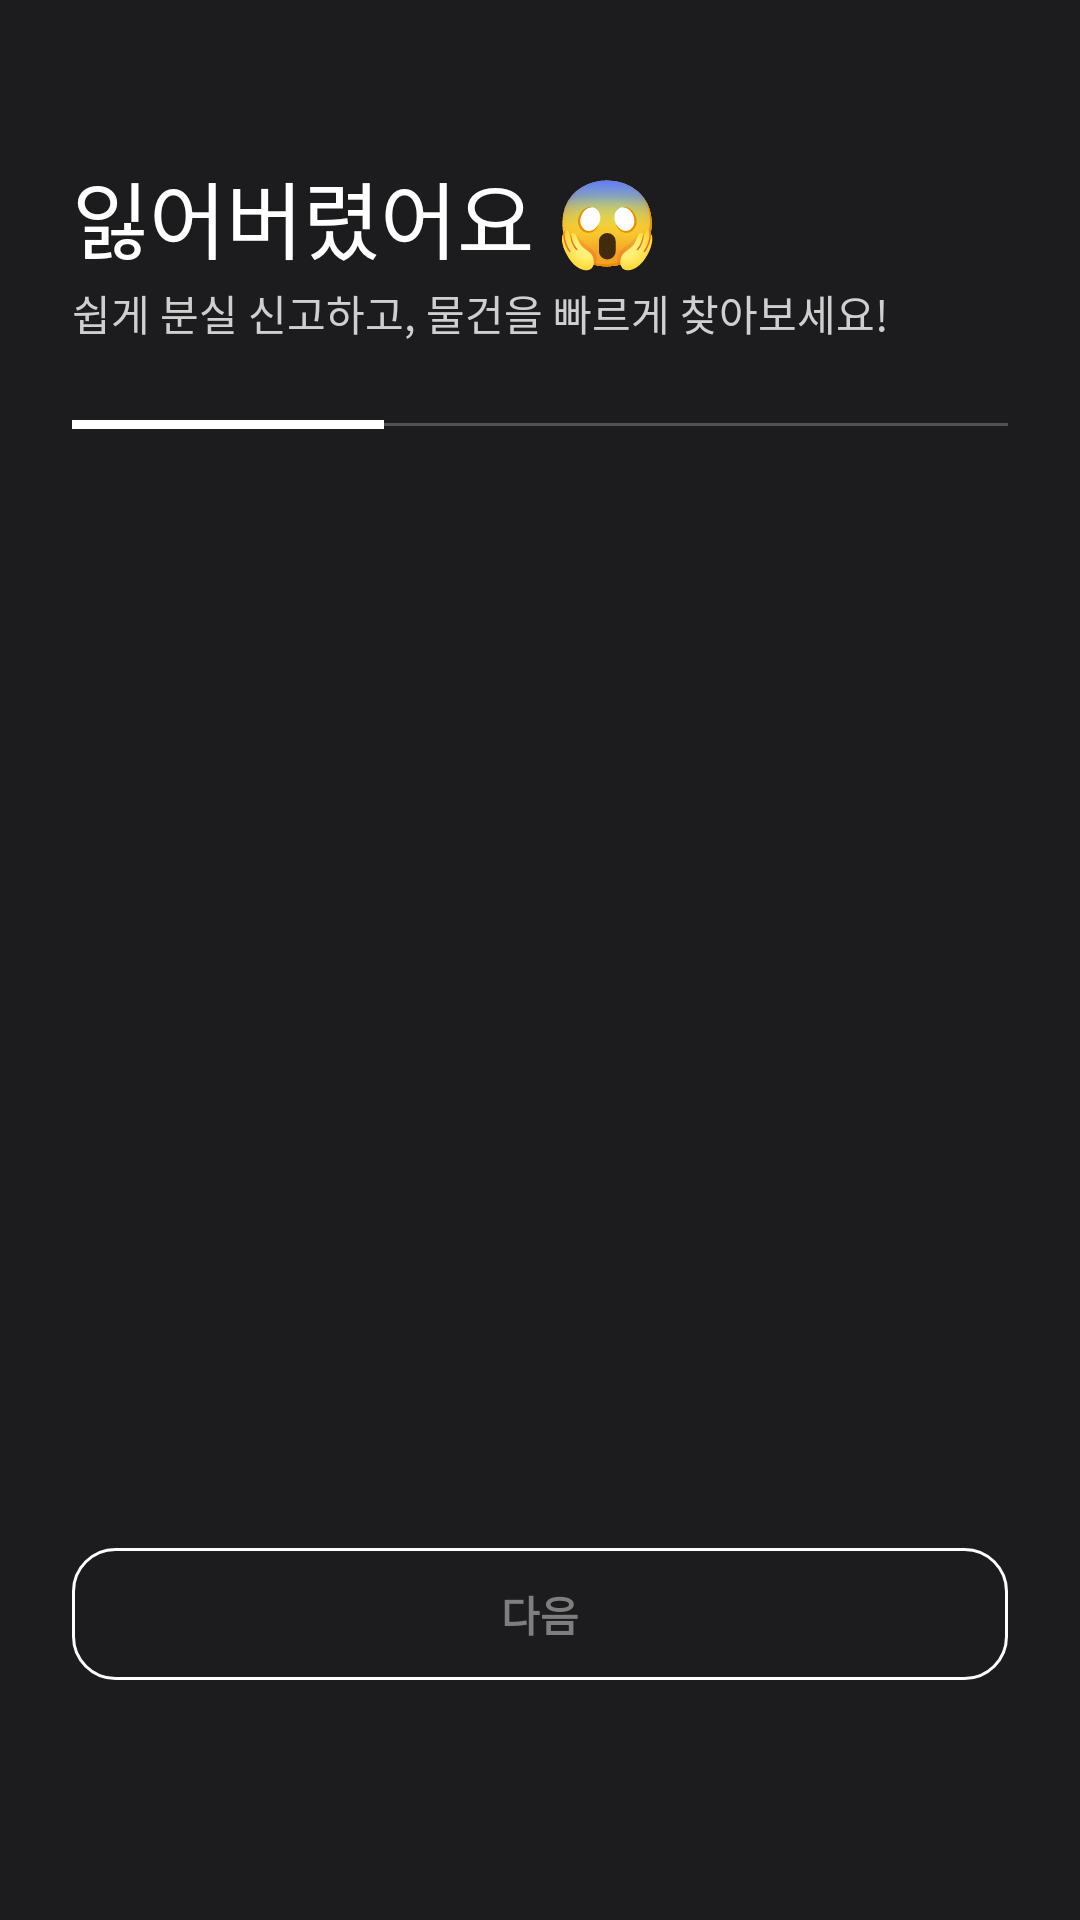

Reconstruct the res/layout file that produces this screen, plus the resources it refers to.
<!-- AndroidManifest.xml: application theme Theme.LostStar -->
<!-- res/layout/fragment_report.xml -->
<?xml version="1.0" encoding="utf-8"?>
<androidx.constraintlayout.widget.ConstraintLayout xmlns:android="http://schemas.android.com/apk/res/android"
    xmlns:app="http://schemas.android.com/apk/res-auto"
    xmlns:tools="http://schemas.android.com/tools"
    android:layout_width="match_parent"
    android:layout_height="match_parent"
    android:background="@color/color_1c1c1e"
    android:paddingBottom="80dp"
    tools:context=".ui.report.ReportFragment">

    <ImageView
        android:layout_width="wrap_content"
        android:layout_height="wrap_content"
        android:layout_marginStart="11dp"
        android:layout_marginTop="10dp"
        android:src="@drawable/ic_back"
        app:layout_constraintStart_toStartOf="parent"
        app:layout_constraintTop_toTopOf="parent"
        app:tint="@color/white" />

    <TextView
        android:layout_width="wrap_content"
        android:layout_height="wrap_content"
        android:layout_marginStart="24dp"
        android:layout_marginTop="52dp"
        android:fontFamily="@font/pre_bold_700"
        android:text="잃어버렸어요 😱 "
        android:textColor="@color/white"
        android:textSize="28sp"
        app:layout_constraintStart_toStartOf="parent"
        app:layout_constraintTop_toTopOf="parent" />

    <TextView
        android:layout_width="wrap_content"
        android:layout_height="wrap_content"
        android:layout_marginStart="24dp"
        android:layout_marginTop="94dp"
        android:text="쉽게 분실 신고하고, 물건을 빠르게 찾아보세요!"
        android:textColor="#cfcfcf"
        app:layout_constraintStart_toStartOf="parent"
        app:layout_constraintTop_toTopOf="parent" />

    <View
        android:layout_width="match_parent"
        android:layout_height="1dp"
        android:layout_marginHorizontal="24dp"
        android:layout_marginTop="141dp"
        android:background="#515151"
        app:layout_constraintTop_toTopOf="parent" />

    <View
        android:id="@+id/progress1"
        android:layout_width="104dp"
        android:layout_height="3dp"
        android:layout_marginHorizontal="24dp"
        android:layout_marginTop="140dp"
        android:background="@color/white"
        app:layout_constraintStart_toStartOf="parent"
        app:layout_constraintTop_toTopOf="parent" />

    <View
        android:id="@+id/progress2"
        android:layout_width="208dp"
        android:layout_height="3dp"
        android:layout_marginHorizontal="24dp"
        android:layout_marginTop="140dp"
        android:background="@color/white"
        android:visibility="invisible"
        app:layout_constraintStart_toStartOf="parent"
        app:layout_constraintTop_toTopOf="parent" />

    <View
        android:id="@+id/progress3"
        android:layout_width="match_parent"
        android:layout_height="3dp"
        android:layout_marginHorizontal="24dp"
        android:layout_marginTop="140dp"
        android:background="@color/white"
        android:visibility="invisible"
        app:layout_constraintStart_toStartOf="parent"
        app:layout_constraintTop_toTopOf="parent" />

    <androidx.viewpager2.widget.ViewPager2
        android:id="@+id/vp"
        android:layout_width="match_parent"
        android:layout_height="0dp"
        android:layout_marginHorizontal="24dp"
        android:layout_marginTop="8dp"
        app:layout_constraintBottom_toTopOf="@id/button_next"
        app:layout_constraintTop_toBottomOf="@id/progress1" />

    <androidx.appcompat.widget.AppCompatButton
        android:id="@+id/button_next"
        android:layout_width="0dp"
        android:layout_height="44dp"
        android:layout_marginHorizontal="24dp"
        android:background="@drawable/selector_bg_dark_button"
        android:enabled="false"
        android:fontFamily="@font/pre_semibold_600"
        android:stateListAnimator="@null"
        android:text="다음"
        android:textColor="@drawable/selector_enable_color_7e7e7e_to_1c1c1e"
        android:textSize="14sp"
        android:textStyle="bold"
        app:layout_constraintBottom_toBottomOf="parent"
        app:layout_constraintEnd_toEndOf="parent"
        app:layout_constraintStart_toStartOf="parent" />


</androidx.constraintlayout.widget.ConstraintLayout>
<!-- resources referenced by this layout -->
<resources>
  <color name="color_1c1c1e">#1c1c1e</color>
  <color name="white">#FFFFFFFF</color>
  <!-- drawable selector_bg_dark_button (drawable) -->
  <?xml version="1.0" encoding="utf-8"?>
  <selector xmlns:android="http://schemas.android.com/apk/res/android">
      <item android:drawable="@drawable/bg_rectangle_filled_1c1c1e_width_1_radius_14_white" android:state_enabled="false" />
      <item android:drawable="@drawable/bg_solid_white_rounded_14" />
  </selector>
  <!-- drawable selector_enable_color_7e7e7e_to_1c1c1e (drawable) -->
  <?xml version="1.0" encoding="utf-8"?>
  <selector xmlns:android="http://schemas.android.com/apk/res/android">
      <item android:color="#7e7e7e" android:state_enabled="false" />
      <item android:color="#1c1c1e"  />
  
  </selector>
  <style name="Theme.LostStar" parent="Theme.MaterialComponents.DayNight.NoActionBar">
          
          <item name="colorPrimary">@color/purple_500</item>
          <item name="colorPrimaryVariant">@color/purple_700</item>
          <item name="colorOnPrimary">@color/white</item>
          
          <item name="colorSecondary">@color/teal_200</item>
          <item name="colorSecondaryVariant">@color/teal_700</item>
          <item name="colorOnSecondary">@color/black</item>
          
          <item name="android:statusBarColor">@color/color_f9f9f9</item>
          <item name="android:windowLightStatusBar">true</item>
          
      </style>
  <!-- drawable bg_rectangle_filled_1c1c1e_width_1_radius_14_white (drawable) -->
  <?xml version="1.0" encoding="utf-8"?>
  <shape xmlns:android="http://schemas.android.com/apk/res/android"
      android:shape="rectangle">
      <solid android:color="@color/color_1c1c1e"/>
      <corners android:radius="14dp" />
      <stroke android:width="1dp" android:color="@color/white" />
  </shape>
  <!-- drawable bg_solid_white_rounded_14 (drawable) -->
  <?xml version="1.0" encoding="utf-8"?>
  <shape xmlns:android="http://schemas.android.com/apk/res/android">
      <solid
          android:color="@color/white" />
      <corners
          android:radius="14dp" />
  </shape>
  <color name="purple_500">#FF6200EE</color>
  <color name="purple_700">#FF3700B3</color>
  <color name="teal_200">#FF03DAC5</color>
  <color name="teal_700">#FF018786</color>
  <color name="black">#FF000000</color>
  <color name="color_f9f9f9">#f9f9f9</color>
</resources>
